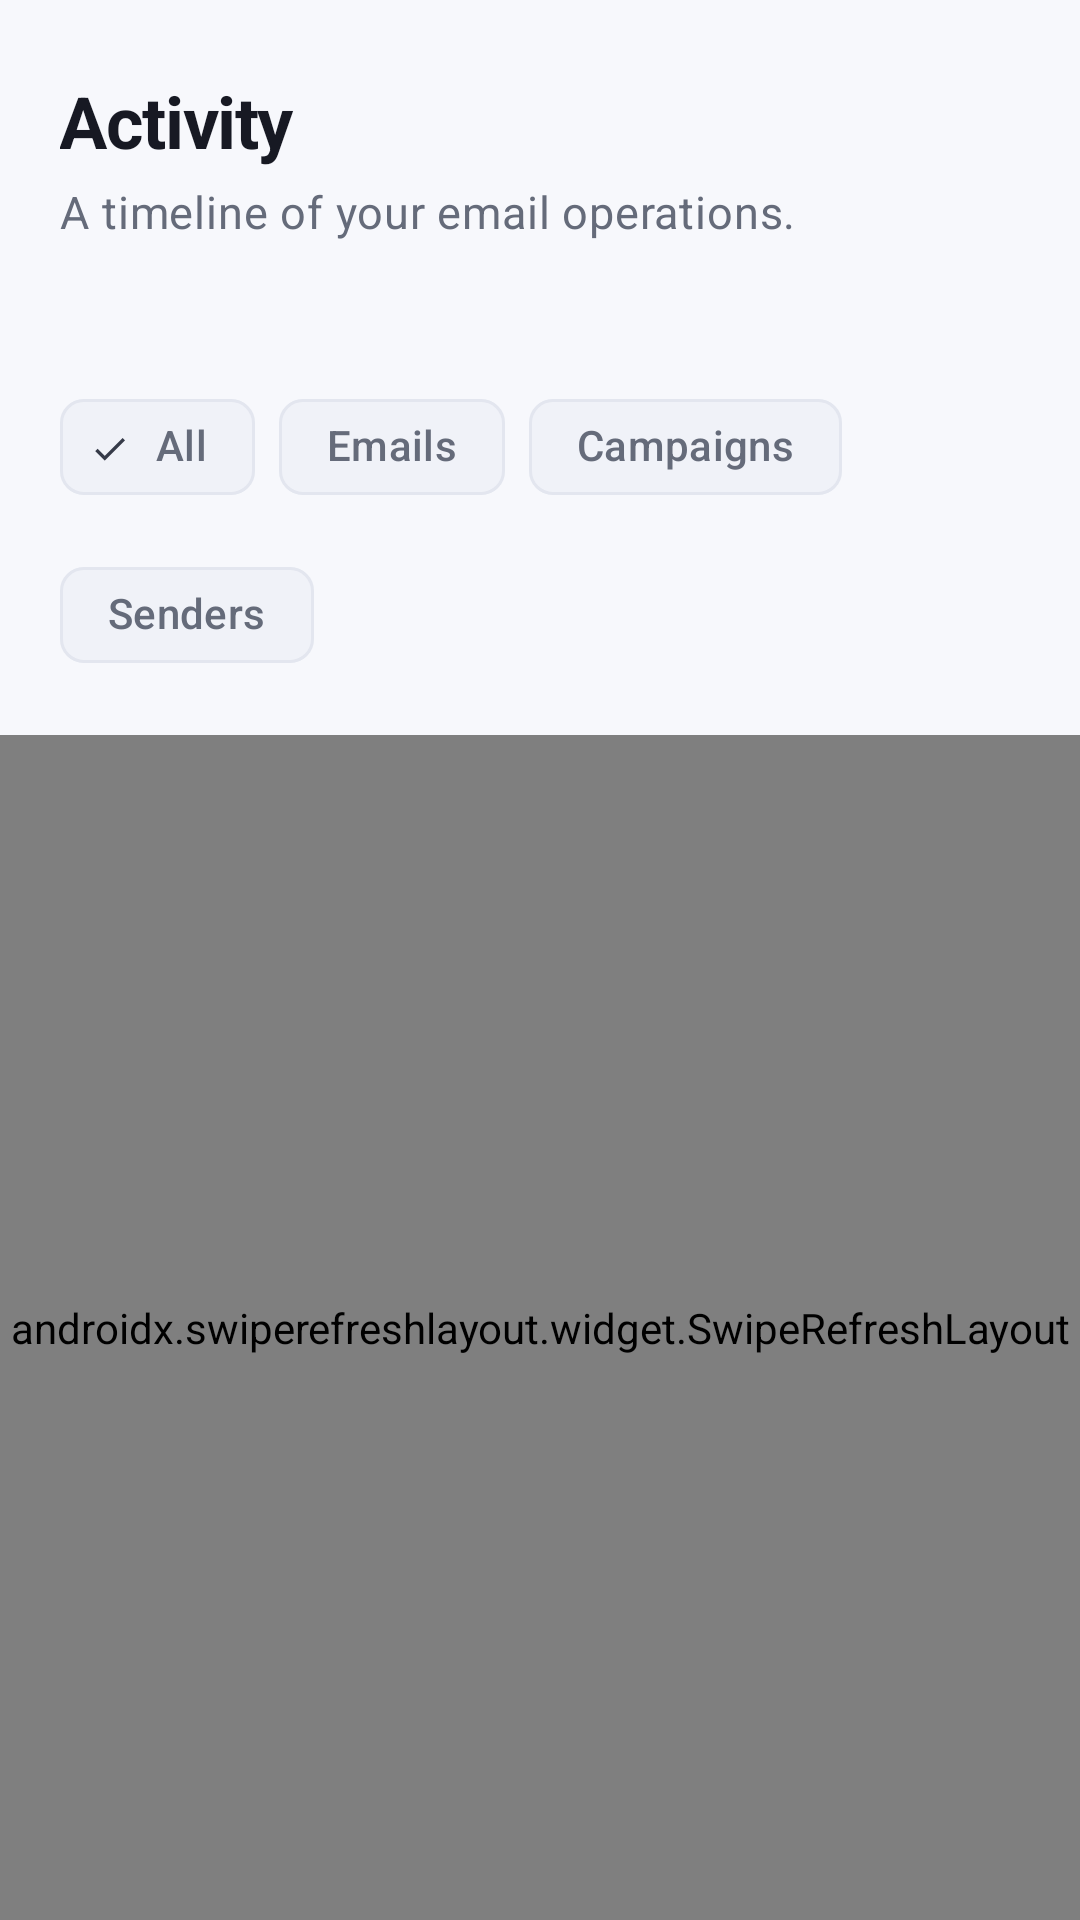

Reconstruct the res/layout file that produces this screen, plus the resources it refers to.
<!-- AndroidManifest.xml: application theme Theme.ReachInbox -->
<!-- res/layout/fragment_activity.xml -->
<?xml version="1.0" encoding="utf-8"?>
<androidx.coordinatorlayout.widget.CoordinatorLayout xmlns:android="http://schemas.android.com/apk/res/android"
    xmlns:app="http://schemas.android.com/apk/res-auto"
    xmlns:tools="http://schemas.android.com/tools"
    android:layout_width="match_parent"
    android:layout_height="match_parent"
    android:background="@color/md_theme_background">

    <LinearLayout
        android:layout_width="match_parent"
        android:layout_height="match_parent"
        android:orientation="vertical">

        <LinearLayout
            android:layout_width="match_parent"
            android:layout_height="wrap_content"
            android:orientation="vertical"
            android:paddingHorizontal="@dimen/screen_padding"
            android:paddingTop="@dimen/spacing_24"
            android:paddingBottom="@dimen/spacing_16">

            <TextView
                style="@style/TextAppearance.ReachInbox.Title"
                android:layout_width="match_parent"
                android:layout_height="wrap_content"
                android:text="@string/activity_page_title" />

            <TextView
                style="@style/TextAppearance.ReachInbox.BodySecondary"
                android:layout_width="match_parent"
                android:layout_height="wrap_content"
                android:layout_marginTop="@dimen/spacing_4"
                android:text="@string/activity_page_subtitle" />

            <TextView
                android:id="@+id/tvActivityCount"
                style="@style/TextAppearance.ReachInbox.Caption"
                android:layout_width="match_parent"
                android:layout_height="wrap_content"
                android:layout_marginTop="@dimen/spacing_12"
                tools:text="24 events" />

            <com.google.android.material.chip.ChipGroup
                android:id="@+id/chipGroupActivityFilters"
                android:layout_width="match_parent"
                android:layout_height="wrap_content"
                android:layout_marginTop="@dimen/spacing_16"
                app:singleSelection="true"
                app:selectionRequired="true">

                <com.google.android.material.chip.Chip
                    android:id="@+id/chipActivityAll"
                    style="@style/Widget.ReachInbox.Chip.Filter"
                    android:layout_width="wrap_content"
                    android:layout_height="wrap_content"
                    android:checkable="true"
                    android:checked="true"
                    android:text="@string/activity_filter_all" />

                <com.google.android.material.chip.Chip
                    android:id="@+id/chipActivityEmails"
                    style="@style/Widget.ReachInbox.Chip.Filter"
                    android:layout_width="wrap_content"
                    android:layout_height="wrap_content"
                    android:checkable="true"
                    android:text="@string/activity_filter_emails" />

                <com.google.android.material.chip.Chip
                    android:id="@+id/chipActivityCampaigns"
                    style="@style/Widget.ReachInbox.Chip.Filter"
                    android:layout_width="wrap_content"
                    android:layout_height="wrap_content"
                    android:checkable="true"
                    android:text="@string/activity_filter_campaigns" />

                <com.google.android.material.chip.Chip
                    android:id="@+id/chipActivitySenders"
                    style="@style/Widget.ReachInbox.Chip.Filter"
                    android:layout_width="wrap_content"
                    android:layout_height="wrap_content"
                    android:checkable="true"
                    android:text="@string/activity_filter_senders" />
            </com.google.android.material.chip.ChipGroup>
        </LinearLayout>

        <androidx.swiperefreshlayout.widget.SwipeRefreshLayout
            android:id="@+id/swipeRefresh"
            android:layout_width="match_parent"
            android:layout_height="0dp"
            android:layout_weight="1">

            <FrameLayout
                android:layout_width="match_parent"
                android:layout_height="match_parent">

            <androidx.recyclerview.widget.RecyclerView
                android:id="@+id/rvActivity"
                android:layout_width="match_parent"
                android:layout_height="match_parent"
                android:clipToPadding="false"
                android:paddingHorizontal="@dimen/screen_padding"
                android:paddingTop="@dimen/spacing_4"
                android:paddingBottom="@dimen/dashboard_scroll_padding_bottom"
                tools:listitem="@layout/item_activity" />

            
            <LinearLayout
                android:id="@+id/emptyState"
                android:layout_width="match_parent"
                android:layout_height="wrap_content"
                android:layout_gravity="center"
                android:gravity="center"
                android:orientation="vertical"
                android:padding="@dimen/screen_padding"
                android:visibility="gone"
                tools:visibility="visible">

                <ImageView
                    android:layout_width="@dimen/icon_size_xl"
                    android:layout_height="@dimen/icon_size_xl"
                    android:contentDescription="@null"
                    android:src="@drawable/ic_activity"
                    app:tint="@color/md_theme_outline" />

                <TextView
                    android:id="@+id/tvEmptyTitle"
                    style="@style/TextAppearance.ReachInbox.Section"
                    android:layout_width="wrap_content"
                    android:layout_height="wrap_content"
                    android:layout_marginTop="@dimen/spacing_16"
                    android:text="@string/msg_no_activity" />

                <TextView
                    style="@style/TextAppearance.ReachInbox.BodySecondary"
                    android:layout_width="wrap_content"
                    android:layout_height="wrap_content"
                    android:layout_marginTop="@dimen/spacing_8"
                    android:gravity="center"
                    android:text="@string/desc_no_activity" />
            </LinearLayout>

            </FrameLayout>
        </androidx.swiperefreshlayout.widget.SwipeRefreshLayout>
    </LinearLayout>

</androidx.coordinatorlayout.widget.CoordinatorLayout>
<!-- res/layout/item_activity.xml (included above) -->
<?xml version="1.0" encoding="utf-8"?>
<com.google.android.material.card.MaterialCardView xmlns:android="http://schemas.android.com/apk/res/android"
    xmlns:app="http://schemas.android.com/apk/res-auto"
    xmlns:tools="http://schemas.android.com/tools"
    style="@style/Widget.ReachInbox.Card"
    android:layout_width="match_parent"
    android:layout_height="wrap_content"
    android:layout_marginHorizontal="0dp"
    android:layout_marginVertical="@dimen/spacing_4"
    android:foreground="?attr/selectableItemBackground"
    android:clickable="true"
    android:focusable="true">

    <LinearLayout
        android:layout_width="match_parent"
        android:layout_height="wrap_content"
        android:gravity="center_vertical"
        android:orientation="horizontal"
        android:padding="@dimen/list_item_padding">

        <com.google.android.material.card.MaterialCardView
            android:layout_width="44dp"
            android:layout_height="44dp"
            app:cardCornerRadius="14dp"
            app:cardElevation="0dp"
            app:cardBackgroundColor="@color/md_theme_surfaceVariant">

            <ImageView
                android:id="@+id/ivActivityIcon"
                android:layout_width="match_parent"
                android:layout_height="match_parent"
                android:contentDescription="@null"
                android:padding="11dp"
                android:src="@drawable/ic_activity"
                app:tint="@color/md_theme_primary" />
        </com.google.android.material.card.MaterialCardView>

        <LinearLayout
            android:layout_width="0dp"
            android:layout_height="wrap_content"
                android:layout_marginStart="@dimen/spacing_12"
            android:layout_weight="1"
            android:orientation="vertical">

            <TextView
                android:id="@+id/tvActivityMessage"
                style="@style/TextAppearance.ReachInbox.Body"
                android:layout_width="wrap_content"
                android:layout_height="wrap_content"
                android:maxLines="3"
                android:ellipsize="end"
                tools:text="Email sent to john@example.com" />

            <TextView
                android:id="@+id/tvActivityTime"
                style="@style/TextAppearance.ReachInbox.Caption"
                android:layout_width="wrap_content"
                android:layout_height="wrap_content"
                android:layout_marginTop="2dp"
                tools:text="2 hours ago" />
        </LinearLayout>

    </LinearLayout>
</com.google.android.material.card.MaterialCardView>
<!-- resources referenced by this layout -->
<resources>
  <color name="md_theme_background">#F7F8FC</color>
  <color name="md_theme_outline">#E3E6EF</color>
  <color name="md_theme_primary">#6366F1</color>
  <color name="md_theme_surfaceVariant">#F0F2F8</color>
  <dimen name="dashboard_scroll_padding_bottom">88dp</dimen>
  <dimen name="icon_size_xl">48dp</dimen>
  <dimen name="list_item_padding">16dp</dimen>
  <dimen name="screen_padding">20dp</dimen>
  <dimen name="spacing_12">12dp</dimen>
  <dimen name="spacing_16">16dp</dimen>
  <dimen name="spacing_24">24dp</dimen>
  <dimen name="spacing_4">4dp</dimen>
  <dimen name="spacing_8">8dp</dimen>
  <string name="activity_filter_all">All</string>
  <string name="activity_filter_campaigns">Campaigns</string>
  <string name="activity_filter_emails">Emails</string>
  <string name="activity_filter_senders">Senders</string>
  <string name="activity_page_subtitle">A timeline of your email operations.</string>
  <string name="activity_page_title">Activity</string>
  <string name="desc_no_activity">Your email activity will appear here.</string>
  <string name="msg_no_activity">No activity yet</string>
  <style name="TextAppearance.ReachInbox.Body" parent="TextAppearance.Material3.BodyMedium">
          <item name="android:textColor">@color/md_theme_onSurface</item>
          <item name="android:textSize">@dimen/text_size_body</item>
      </style>
  <style name="TextAppearance.ReachInbox.BodySecondary" parent="TextAppearance.Material3.BodyMedium">
          <item name="android:textColor">@color/md_theme_onSurfaceVariant</item>
          <item name="android:textSize">@dimen/text_size_body</item>
      </style>
  <style name="Widget.ReachInbox.Card" parent="Widget.Material3.CardView.Elevated">
          <item name="cardCornerRadius">@dimen/card_corner_radius</item>
          <item name="cardElevation">0dp</item>
          <item name="cardBackgroundColor">@color/md_theme_surface</item>
      </style>
  <style name="Theme.ReachInbox" parent="Base.Theme.ReachInbox" />
  <color name="md_theme_onSurface">#171923</color>
  <dimen name="text_size_body">15sp</dimen>
  <color name="md_theme_onSurfaceVariant">#656B7A</color>
  <dimen name="text_size_caption">12sp</dimen>
  <dimen name="text_size_section">18sp</dimen>
  <dimen name="text_size_headline">24sp</dimen>
  <dimen name="card_corner_radius">18dp</dimen>
  <color name="md_theme_surface">#FFFFFF</color>
  <color name="md_theme_onPrimary">#FFFFFF</color>
  <color name="md_theme_primaryContainer">#EEF2FF</color>
  <color name="md_theme_onPrimaryContainer">#3730A3</color>
  <color name="md_theme_secondary">#656B7A</color>
  <color name="md_theme_onSecondary">#FFFFFF</color>
  <color name="md_theme_secondaryContainer">#F0F2F8</color>
  <color name="md_theme_onSecondaryContainer">#363B49</color>
  <color name="md_theme_outlineVariant">#C8CCDA</color>
  <color name="colorError">#EF4444</color>
  <color name="colorOnError">#FFFFFF</color>
  <color name="colorErrorContainer">#FEE2E2</color>
  <color name="colorOnErrorContainer">#7F1D1D</color>
  <style name="Widget.ReachInbox.Toolbar" parent="Widget.Material3.Toolbar">
          <item name="titleTextAppearance">@style/TextAppearance.ReachInbox.ToolbarTitle</item>
          <item name="background">@color/md_theme_surface</item>
      </style>
  <dimen name="button_height">48dp</dimen>
  <style name="ShapeAppearance.ReachInbox.Large" parent="ShapeAppearance.Material3.LargeComponent">
          <item name="cornerSize">@dimen/corner_radius_large</item>
      </style>
  <dimen name="input_corner_radius">12dp</dimen>
  <color name="nav_item_ripple">#1F6366F1</color>
  <dimen name="navigation_bar_height">64dp</dimen>
  <style name="TextAppearance.ReachInbox.NavigationLabel" parent="TextAppearance.Material3.LabelSmall">
          <item name="android:textSize">11sp</item>
          <item name="android:fontFamily">sans-serif-medium</item>
          <item name="android:includeFontPadding">false</item>
      </style>
  <dimen name="corner_radius_large">18dp</dimen>
</resources>
